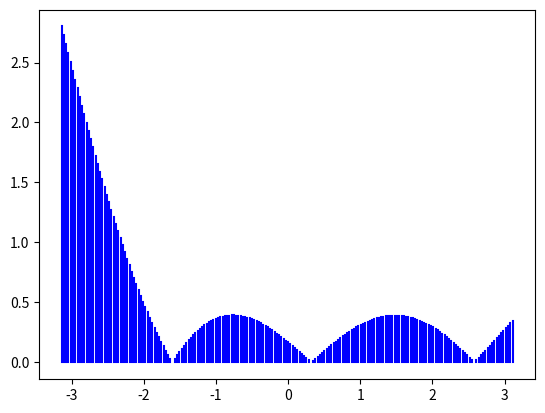

Reproduce this figure in Python.
from numpy import *
import numpy as np

import time

time.time()

from numpy import log as ln
import math

import matplotlib.pyplot as plt
import sys

pi = np.pi

# the function
# None until it is assigned
f = None


# accepts a function, the range and then makes a plot using all that
def plotLeastSquares(dic: dict, degree: int, x1, x2):
    x = np.arange(x1, x2, 0.01)
    # y = zeros(len(x))
    # plt.plot(x, y)
    # plt.scatter(array, sin(array), color="black")

    plt.plot(x, LeastSquares(dic, degree, x), color="orange")

    plt.scatter(list(dic), list(dic.values()), color="black")

    plt.plot(x, sin(x), color="blue")

    plt.show()


def plotLagrange(array, x1, x2):
    x = np.arange(x1, x2, 0.01)
    # plt.scatter(array, sin(array), color="black")

    # plt.plot(list(dic), list(dic.values()), color="black")

    plt.plot(x, Lagrange(x, array, sin), color="orange")
    plt.plot(x, sin(x), color="black")
    plt.show()


# gets a python function in string and dynamically compiles it
# returns the python function (def)
def defMaker(functionString):
    d = {}
    new_func = functionString
    the_code = compile(new_func, 'test', 'exec')
    exec(the_code, d)
    return d['next_element']


def transp(A):
    if A is None:
        print("no matrix")
        return
    # len1 = len(A)
    # len2 = len(A[0])
    # if len1 != len2:
    #     print("matrix is not square")
    #     return

    transpose = np.empty(shape=[len(A[0]), len(A)], dtype=float)

    for i in range(len(A)):
        for y in range(len(A[0])):
            transpose[y][i] = A[i][y]

    return transpose


def Lagrange(x, points, function):
    toReturn = 0
    for i in range(len(points)):
        Li = 1
        for y in range(len(points)):
            if y != i:
                try:
                    Li *= (x - points[y]) / (points[i] - points[y])
                except:
                    print("Error")
                    print(i, " ", y, " ", points[i], " ", points[y])
        toReturn += function(points[i]) * Li
    return toReturn


def LeastSquares(dic: dict, degree: int, x: float):
    # initialize matrix and b list
    A = np.empty(shape=[len(dic), degree + 1], dtype=float)
    b = list()

    # make array
    counter = 0
    for i in dic.keys():
        for y in range(degree + 1):
            try:
                A[counter][y] = i ** y
            except:
                print("error")
                print(i, " ", y, i ** y)
        # add to b the solution of the i key
        b.append((dic[i]))
        counter += 1

    matrixToCalculateWith = transp(A).dot(A)
    vectorToCalculateWith = transp(A).dot(b)
    resultVector = performGaussJordan(matrixToCalculateWith, vectorToCalculateWith)
    result = mkfun(resultVector, x)
    return result


def performGaussJordan(array, vector):
    if array is None:
        return
    A = array
    # iterate pivot lines
    for i in range(len(A)):
        # iterate all other lines
        for y in range(len(A)):
            # don't mess with pivot line
            if i != y:
                factor = A[y][i] / A[i][i]
                # iterate remaining columns
                for z in range(i, len(A), 1):
                    # print("was:", "A[y][z]:", A[y][z], "factor:", factor, "A[i][z]:", A[i][z])
                    A[y][z] -= factor * A[i][z]
                    # print("is:","A[y][z]:", A[y][z], "factor:", factor, "A[i][z]:", A[i][z])
                vector[y] -= factor * vector[i]
            # print("i:", i, "y:", y)

    solutionVector = []
    for i in range(len(vector)):
        solutionVector.append(vector[i] / A[i][i])
    # print(solutionVector)
    return solutionVector


def mkfun(vector, x):
    # type: (list, float) -> float
    sum = 0
    for i in range(len(vector)):
        sum += vector[i] * (x ** i)
    return sum

def solveEydap(degree):
    # to learn
    # first point is equal to day 0
    # but day 2 is equal to 3 because it is 3 days after 0-day and so on
    pointDic = {13: 74000,  # 07 / 2 / 2020
                12: 75300,  # 06 / 2 / 2020
                11: 75600,  # 05 / 2 / 2020
                10: 75300,  # 04 / 2 / 2020
                9: 74400,  # 03 / 2 / 2020
                6: 74800,  # 30 / 1 / 2020
                5: 76400,  # 29 / 1 / 2020
                4: 76000,  # 28 / 1 / 2020
                3: 76000,  # 27 / 1 / 2020
                0: 76700  # 24 / 1 / 2020
                }

    # calucate LeastSquares with points we have for degree (parameter)
    results = LeastSquares(pointDic, degree)
    print(results)

    # make forecasts
    forecasts = []
    # days to forecast
    # same logic to days-numbering as pointDic
    forecastDays = [20,  # 14/2/2020
                    19,  # 13/2/2020
                    18,  # 12/2/2020
                    17,  # 11/2/2020
                    16]  # 10/2/2020
    for i in range(len(forecastDays)):
        forecasts.append(round(mkfun(results, forecastDays[i]), 6))

    print(forecasts)

    daysDic = {20: "14 / 2 / 2020",
               19: "13 / 2 / 2020",
               18: "12 / 2 / 2020",
               17: "11 / 2 / 2020",
               16: "10 / 2 / 2020",
               13: "07 / 2 / 2020",
               12: "06 / 2 / 2020",
               11: "05 / 2 / 2020",
               10: "04 / 2 / 2020",
               9: "03 / 2 / 2020",
               6: "30 / 1 / 2020",
               5: "29 / 1 / 2020",
               4: "28 / 1 / 2020",
               3: "27 / 1 / 2020",
               0: "24 / 1 / 2020"}

    plotLeastSquares(mkfun, results, pointDic, 0, 18)


def solveKarel(degree):
    # to learn
    # first point is equal to day 0
    # but day 2 is equal to 3 because it is 3 days after 0-day and so on
    dayCountTodayDic = {
        0: '24/01/2020',
        3: '27/01/2020',
        4: '28/01/2020',
        5: '29/01/2020',
        6: '30/01/2020',
        10: '03/02/2020',
        11: '04/02/2020',
        12: '05/02/2020',
        13: '06/02/2020',
        14: '07/02/2020',
        17: '10/02/2020',
        18: '11/02/2020',
        19: '12/02/2020',
        20: '13/02/2020',
        21: '14/02/2020'}

    pointDic = {
        0: 2960000,
        3: 3000000,
        4: 3000000,
        5: 3000000,
        6: 2980000,
        10: 2900000,
        11: 2920000,
        12: 2920000,
        13: 2920000,
        14: 2920000,
    }

    # calucate LeastSquares with points we have for degree (parameter)
    results = LeastSquares(pointDic, degree)
    print(results)

    # make forecasts
    forecasts = []
    # days to forecast
    # same logic to days-numbering as pointDic
    forecastDays = [17,  # 14/2/2020
                    18,  # 13/2/2020
                    19,  # 12/2/2020
                    20,  # 11/2/2020
                    21]  # 10/2/2020
    for i in range(len(forecastDays)):
        forecasts.append(round(mkfun(results, forecastDays[i]), 6))

    print(forecasts)

    daysDic = {20: "14 / 2 / 2020",
               19: "13 / 2 / 2020",
               18: "12 / 2 / 2020",
               17: "11 / 2 / 2020",
               16: "10 / 2 / 2020",
               13: "07 / 2 / 2020",
               12: "06 / 2 / 2020",
               11: "05 / 2 / 2020",
               10: "04 / 2 / 2020",
               9: "03 / 2 / 2020",
               6: "30 / 1 / 2020",
               5: "29 / 1 / 2020",
               4: "28 / 1 / 2020",
               3: "27 / 1 / 2020",
               0: "24 / 1 / 2020"}

    plotLeastSquares(mkfun, results, pointDic, 0, 18)


def plotForDiffLagrange(points: list):
    # Lagrange
    # make a dictionary with 200 keys that each one of then points has as value the difference between
    # the lagrange-function for sin and the value for that key  original value of sin
    pointsToTest = {}
    for i in np.arange(-pi, pi, 2 * pi / 200):
        pointsToTest[i] = abs(sin(i) - Lagrange(i, points, sin))

    # two ways to display data
    # either make multiple plots from y = 0 to y = value for each key
    # or make a scatter for each key to the corresponding value

    # to review any of then uncomment the chosen and comment the other

    # for key in pointsToTest.keys():
    #     plt.plot([key, key], [0, pointsToTest[key]], color="blue")

    plt.scatter(list(pointsToTest), list(pointsToTest.values()), color="black")

    # prints the max and min diff between lagrange and sin
    print("max diff:", max(pointsToTest.values()), " min diff:", min(pointsToTest.values()))

    plt.show()


def plotForDiffLeastSquares(pointDic: dict, degree: int):
    # make a dictionary with 200 keys that each one of then points has as value the difference between
    # the LeastSquares-function for sin and the value for that key  original value of sin
    pointsToTest = {}
    for i in np.arange(-pi, pi, 2 * pi / 200):
        pointsToTest[i] = abs(sin(i) - LeastSquares(pointDic, degree, i))

    # two ways to display data
    # either make multiple plots from y = 0 to y = value for each key
    # or make a scatter for each key to the corresponding value

    # to review any of then uncomment the chosen and comment the other

    for key in pointsToTest.keys():
        plt.plot([key, key], [0, pointsToTest[key]], color="blue")

    # plt.scatter(list(pointsToTest), list(pointsToTest.values()), color="black")

    # prints the max and min diff between LeastSquares and sin
    print("max diff:", max(pointsToTest.values()), " min diff:", min(pointsToTest.values()))

    plt.show()


if __name__ == '__main__':

    points = [2.9193,
              -1.9475,
              -1.379,
              2.1096,
              -0.2275,
              0.0781,
              1.1325,
              2.7807,
              -0.6981,
              1.0045]

    points.sort()

    pointDic = {}
    for i in range(len(points)):
        pointDic[points[i]] = sin(points[i])

    # plotLeastSquares(pointDic, 2, -pi, pi)

    plotForDiffLeastSquares(pointDic, 2)

    # pointDic = {}
    # pointsToTest = {}
    # for i in range(len(points)):
    #     pointDic[points[i]] = sin(points[i])
    #
    # for i in np.arange(-pi, pi, 2 * pi / 200):
    #     pointsToTest[i] = abs(sin(i) - LeastSquares(pointDic, 3))

    # plotForDiff(pointsToTest)

    #
    # plotForDiff(pointsToTest)

    # plotForDiff(Lagrange, points, -pi,  pi)

    # pointDic = {}
    # pointDic = {-1: 1, 0: 0, 1: 0, 2: -2}
    #
    # array = np.array([[9., 3., 4.],
    #                   [4., 3., 4.],
    #                   [1., 1., 1.]])
    # vector = [7, 8, 3]
    #
    # performGaussJordan(array, vector)

    # pointDic = {}
    # for i in range(len(points)):
    #     pointDic[points[i]] = sin(points[i])
    #
    # # print(LeastSquares(2, pointDic, 2))
    #
    # results = LeastSquares(pointDic, 3)
    # print(results)
    #
    # plotter(mkfun, results, -pi, pi)

    # print("\n\n")
    # print(transp(LeastSquares(2, pointDic, 2, sin)))
    #
    # for i in range(len(pointDic)):
    #     print(i, list(pointDic.values())[i], " ")
    #
    #

# plotter(Lagrange, points, -1.5*pi,  1.5*pi )

